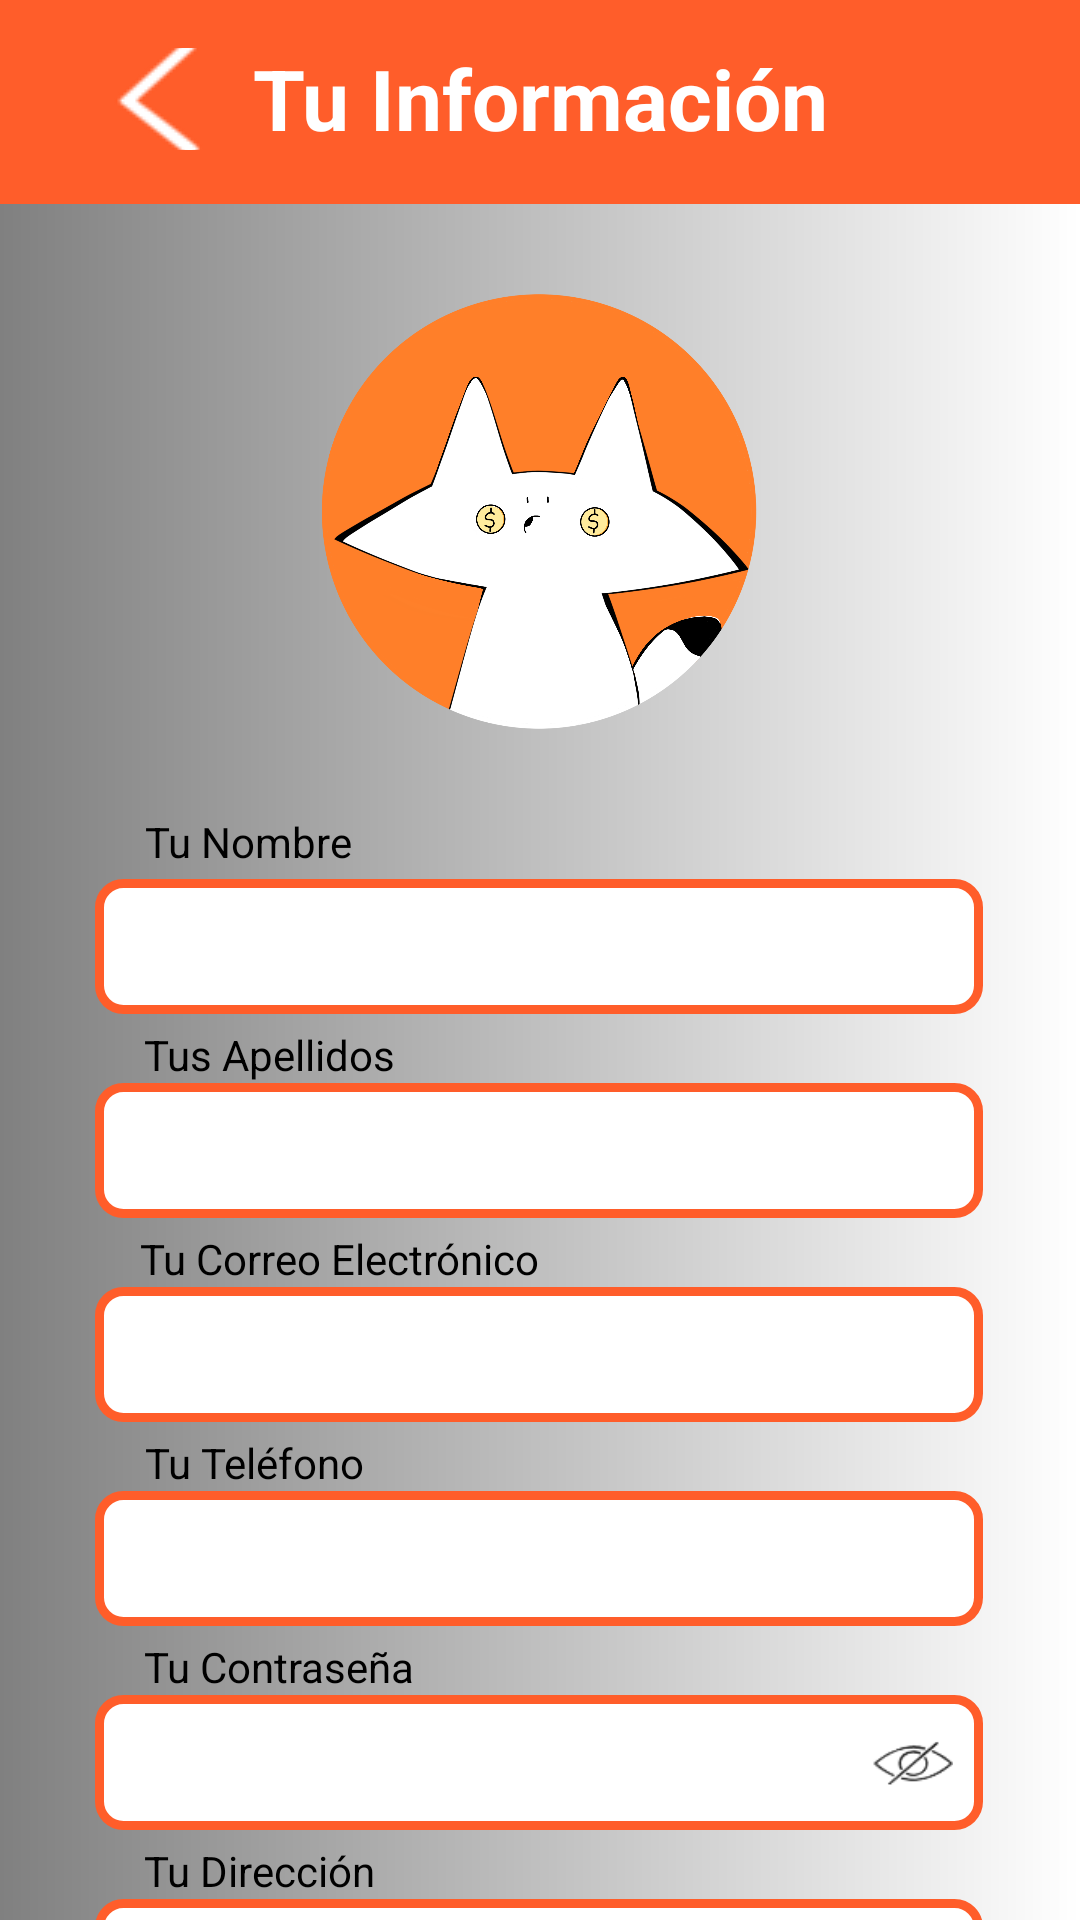

This screen was rendered from an Android layout file. Write that file and the resources it references.
<!-- AndroidManifest.xml: application theme Theme.FoxBank -->
<!-- res/layout/info_user.xml -->
<?xml version="1.0" encoding="utf-8"?>

<androidx.constraintlayout.widget.ConstraintLayout xmlns:android="http://schemas.android.com/apk/res/android"
    xmlns:app="http://schemas.android.com/apk/res-auto"
    xmlns:tools="http://schemas.android.com/tools"
    android:layout_width="match_parent"
    android:layout_height="match_parent"
    android:background="@drawable/gradient_left_to_right">


    <View
        android:id="@+id/miColorSquare"
        android:layout_width="0dp"
        android:layout_height="68dp"
        android:background="@color/mi_color"
        app:layout_constraintBottom_toBottomOf="parent"
        app:layout_constraintEnd_toEndOf="parent"
        app:layout_constraintHorizontal_bias="0.0"
        app:layout_constraintStart_toStartOf="parent"
        app:layout_constraintTop_toTopOf="parent"
        app:layout_constraintVertical_bias="0.0" />

    <TextView
        android:id="@+id/etName"
        android:layout_width="296dp"
        android:layout_height="45dp"
        android:layout_marginTop="3dp"
        android:layout_marginBottom="2dp"
        android:background="@drawable/edittext_background"
        android:ems="10"
        android:gravity="center"
        android:inputType="text"
        android:textColor="@color/black"
        app:layout_constraintBottom_toTopOf="@+id/apellido"
        app:layout_constraintEnd_toEndOf="parent"
        app:layout_constraintHorizontal_bias="0.495"
        app:layout_constraintStart_toStartOf="parent"
        app:layout_constraintTop_toBottomOf="@+id/nombre"
        tools:ignore="MissingConstraints" />

    <TextView
        android:id="@+id/direccion"
        android:layout_width="wrap_content"
        android:layout_height="wrap_content"
        android:layout_marginTop="4dp"
        android:text="Tu Dirección"
        android:textColor="@color/black"
        app:layout_constraintEnd_toEndOf="parent"
        app:layout_constraintHorizontal_bias="0.17"
        app:layout_constraintStart_toStartOf="parent"
        app:layout_constraintTop_toBottomOf="@+id/etContrasena"
        tools:ignore="MissingConstraints" />

    <TextView
        android:id="@+id/etCorreo_electronico"
        android:layout_width="296dp"
        android:layout_height="45dp"
        android:layout_marginBottom="2dp"
        android:background="@drawable/edittext_background"
        android:ems="10"
        android:gravity="center"
        android:inputType="text"
        app:layout_constraintBottom_toTopOf="@+id/telefono"
        app:layout_constraintEnd_toEndOf="parent"
        android:textColor="@color/black"
        app:layout_constraintHorizontal_bias="0.495"
        app:layout_constraintStart_toStartOf="parent"
        app:layout_constraintTop_toBottomOf="@+id/correo"
        tools:ignore="MissingConstraints" />

    <TextView
        android:id="@+id/telefono"
        android:layout_width="wrap_content"
        android:layout_height="wrap_content"
        android:layout_marginTop="4dp"
        android:text="Tu Teléfono"
        android:textColor="@color/black"
        app:layout_constraintEnd_toEndOf="parent"
        app:layout_constraintHorizontal_bias="0.169"
        app:layout_constraintStart_toStartOf="parent"
        app:layout_constraintTop_toBottomOf="@+id/etCorreo_electronico"
        tools:ignore="MissingConstraints" />

    <TextView
        android:id="@+id/etDireccion"
        android:layout_width="296dp"
        android:layout_height="45dp"
        android:layout_marginBottom="100dp"
        android:background="@drawable/edittext_background"
        android:ems="10"
        android:gravity="center"
        android:inputType="textMultiLine"
        android:maxLines="5"
        android:textColor="@color/black"
        app:layout_constraintBottom_toBottomOf="parent"
        app:layout_constraintEnd_toEndOf="parent"
        app:layout_constraintHorizontal_bias="0.495"
        app:layout_constraintStart_toStartOf="parent"
        app:layout_constraintTop_toBottomOf="@+id/direccion"
        app:layout_constraintVertical_bias="0.0"
        tools:ignore="MissingConstraints" />

    <TextView
        android:id="@+id/etTelefono"
        android:layout_width="296dp"
        android:layout_height="45dp"
        android:layout_marginBottom="2dp"
        android:background="@drawable/edittext_background"
        android:ems="10"
        android:gravity="center"
        android:inputType="text"
        app:layout_constraintBottom_toTopOf="@+id/contrasena"
        app:layout_constraintEnd_toEndOf="parent"
        android:textColor="@color/black"
        app:layout_constraintHorizontal_bias="0.495"
        app:layout_constraintStart_toStartOf="parent"
        app:layout_constraintTop_toBottomOf="@+id/telefono"
        tools:ignore="MissingConstraints" />

    <TextView
        android:id="@+id/apellido"
        android:layout_width="wrap_content"
        android:layout_height="wrap_content"
        android:layout_marginTop="4dp"
        android:text="Tus Apellidos"
        android:textColor="@color/black"
        app:layout_constraintEnd_toEndOf="parent"
        app:layout_constraintHorizontal_bias="0.174"
        app:layout_constraintStart_toStartOf="parent"
        app:layout_constraintTop_toBottomOf="@+id/etName"
        tools:ignore="MissingConstraints" />

    <TextView
        android:id="@+id/contrasena"
        android:layout_width="wrap_content"
        android:layout_height="wrap_content"
        android:layout_marginTop="4dp"
        android:text="Tu Contraseña"
        android:textColor="@color/black"
        app:layout_constraintEnd_toEndOf="parent"
        app:layout_constraintHorizontal_bias="0.178"
        app:layout_constraintStart_toStartOf="parent"
        app:layout_constraintTop_toBottomOf="@+id/etTelefono"
        tools:ignore="MissingConstraints" />

    <TextView
        android:id="@+id/etContrasena"
        android:layout_width="296dp"
        android:layout_height="45dp"
        android:background="@drawable/edittext_background"
        android:ems="10"
        android:gravity="center"
        android:inputType="textPassword"
        app:layout_constraintBottom_toTopOf="@+id/direccion"
        app:layout_constraintEnd_toEndOf="parent"
        android:textColor="@color/black"
        app:layout_constraintHorizontal_bias="0.495"
        app:layout_constraintStart_toStartOf="parent"
        app:layout_constraintTop_toBottomOf="@+id/contrasena"
        tools:ignore="MissingConstraints" />

    <TextView
        android:id="@+id/correo"
        android:layout_width="wrap_content"
        android:layout_height="wrap_content"
        android:layout_marginTop="4dp"
        android:text="Tu Correo Electrónico"
        android:textColor="@color/black"
        app:layout_constraintEnd_toEndOf="parent"
        app:layout_constraintHorizontal_bias="0.206"
        app:layout_constraintStart_toStartOf="parent"
        app:layout_constraintTop_toBottomOf="@+id/etApellido"
        tools:ignore="MissingConstraints" />

    <TextView
        android:id="@+id/nombre"
        android:layout_width="wrap_content"
        android:layout_height="wrap_content"
        android:layout_marginTop="28dp"
        android:text="Tu Nombre"
        android:textColor="@color/black"
        app:layout_constraintEnd_toEndOf="parent"
        app:layout_constraintHorizontal_bias="0.166"
        app:layout_constraintStart_toStartOf="parent"
        app:layout_constraintTop_toBottomOf="@+id/imageView6"
        tools:ignore="MissingConstraints" />

    <TextView
        android:id="@+id/etApellido"
        android:layout_width="296dp"
        android:layout_height="45dp"
        android:layout_marginBottom="2dp"
        android:background="@drawable/edittext_background"
        android:ems="10"
        android:gravity="center"
        android:inputType="text"
        app:layout_constraintBottom_toTopOf="@+id/correo"
        android:textColor="@color/black"
        app:layout_constraintEnd_toEndOf="parent"
        app:layout_constraintHorizontal_bias="0.495"
        app:layout_constraintStart_toStartOf="parent"
        app:layout_constraintTop_toBottomOf="@+id/apellido"
        tools:ignore="MissingConstraints" />

    <ImageView
        android:id="@+id/imageView6"
        android:layout_width="220dp"
        android:layout_height="145dp"
        android:layout_marginTop="30dp"
        app:layout_constraintBottom_toTopOf="@+id/nombre"
        app:layout_constraintEnd_toEndOf="parent"
        app:layout_constraintHorizontal_bias="0.497"
        app:layout_constraintStart_toStartOf="parent"
        app:layout_constraintTop_toBottomOf="@+id/miColorSquare"
        app:srcCompat="@drawable/mini2" />

    <TextView
        android:id="@+id/informacion"
        android:layout_width="wrap_content"
        android:layout_height="wrap_content"
        android:text="Tu Información"
        android:textColor="@color/white"
        android:textSize="28sp"
        android:textStyle="bold"
        app:layout_constraintBottom_toBottomOf="parent"
        app:layout_constraintEnd_toEndOf="parent"
        app:layout_constraintStart_toStartOf="parent"
        app:layout_constraintTop_toTopOf="parent"
        app:layout_constraintVertical_bias="0.023" />

    <ImageView
        android:id="@+id/imageView"
        android:layout_width="27dp"
        android:layout_height="19dp"
        android:layout_marginEnd="10dp"
        android:clickable="true"
        android:onClick="onPasswordVisibilityClick"
        app:layout_constraintBottom_toBottomOf="@+id/etContrasena"
        app:layout_constraintEnd_toEndOf="@+id/etContrasena"
        app:layout_constraintTop_toTopOf="@+id/etContrasena"
        app:srcCompat="@drawable/eye_closed" />

    <ImageButton
        android:id="@+id/ibtnDevolver"
        android:layout_width="43dp"
        android:layout_height="34dp"
        android:layout_marginStart="28dp"
        app:layout_constraintBottom_toBottomOf="@+id/miColorSquare"
        app:layout_constraintEnd_toStartOf="@+id/informacion"
        app:layout_constraintStart_toStartOf="@+id/miColorSquare"
        app:layout_constraintTop_toTopOf="@+id/miColorSquare"
        app:layout_constraintVertical_bias="0.47"
        app:srcCompat="@drawable/devolver"/>
</androidx.constraintlayout.widget.ConstraintLayout>
<!-- resources referenced by this layout -->
<resources>
  <color name="black">#FF000000</color>
  <color name="mi_color">#FF5D2A</color>
  <color name="white">#FFFFFFFF</color>
  <!-- drawable devolver: png bitmap (drawable, 1154 bytes) -->
  <!-- drawable edittext_background (drawable) -->
  <?xml version="1.0" encoding="utf-8"?>
  
  <shape xmlns:android="http://schemas.android.com/apk/res/android"
      android:shape="rectangle">
      <solid android:color="@android:color/white" />
      <stroke
          android:width="3dp"
          android:color="@color/mi_color" />
      <corners android:radius="8dp" />
  </shape>
  <!-- drawable eye_closed: png bitmap (drawable, 2659 bytes) -->
  <!-- drawable gradient_left_to_right (drawable) -->
  <?xml version="1.0" encoding="utf-8"?>
  
  <shape xmlns:android="http://schemas.android.com/apk/res/android">
      <gradient
          android:startColor="#808080"
          android:endColor="#FFFFFF"
          android:angle="0"/>
  </shape>
  <!-- drawable mini2: png bitmap (drawable, 449380 bytes) -->
  <style name="Theme.FoxBank" parent="Base.Theme.FoxBank" />
  <style name="Base.Theme.FoxBank" parent="Theme.Material3.DayNight.NoActionBar">
          
          
      </style>
</resources>
